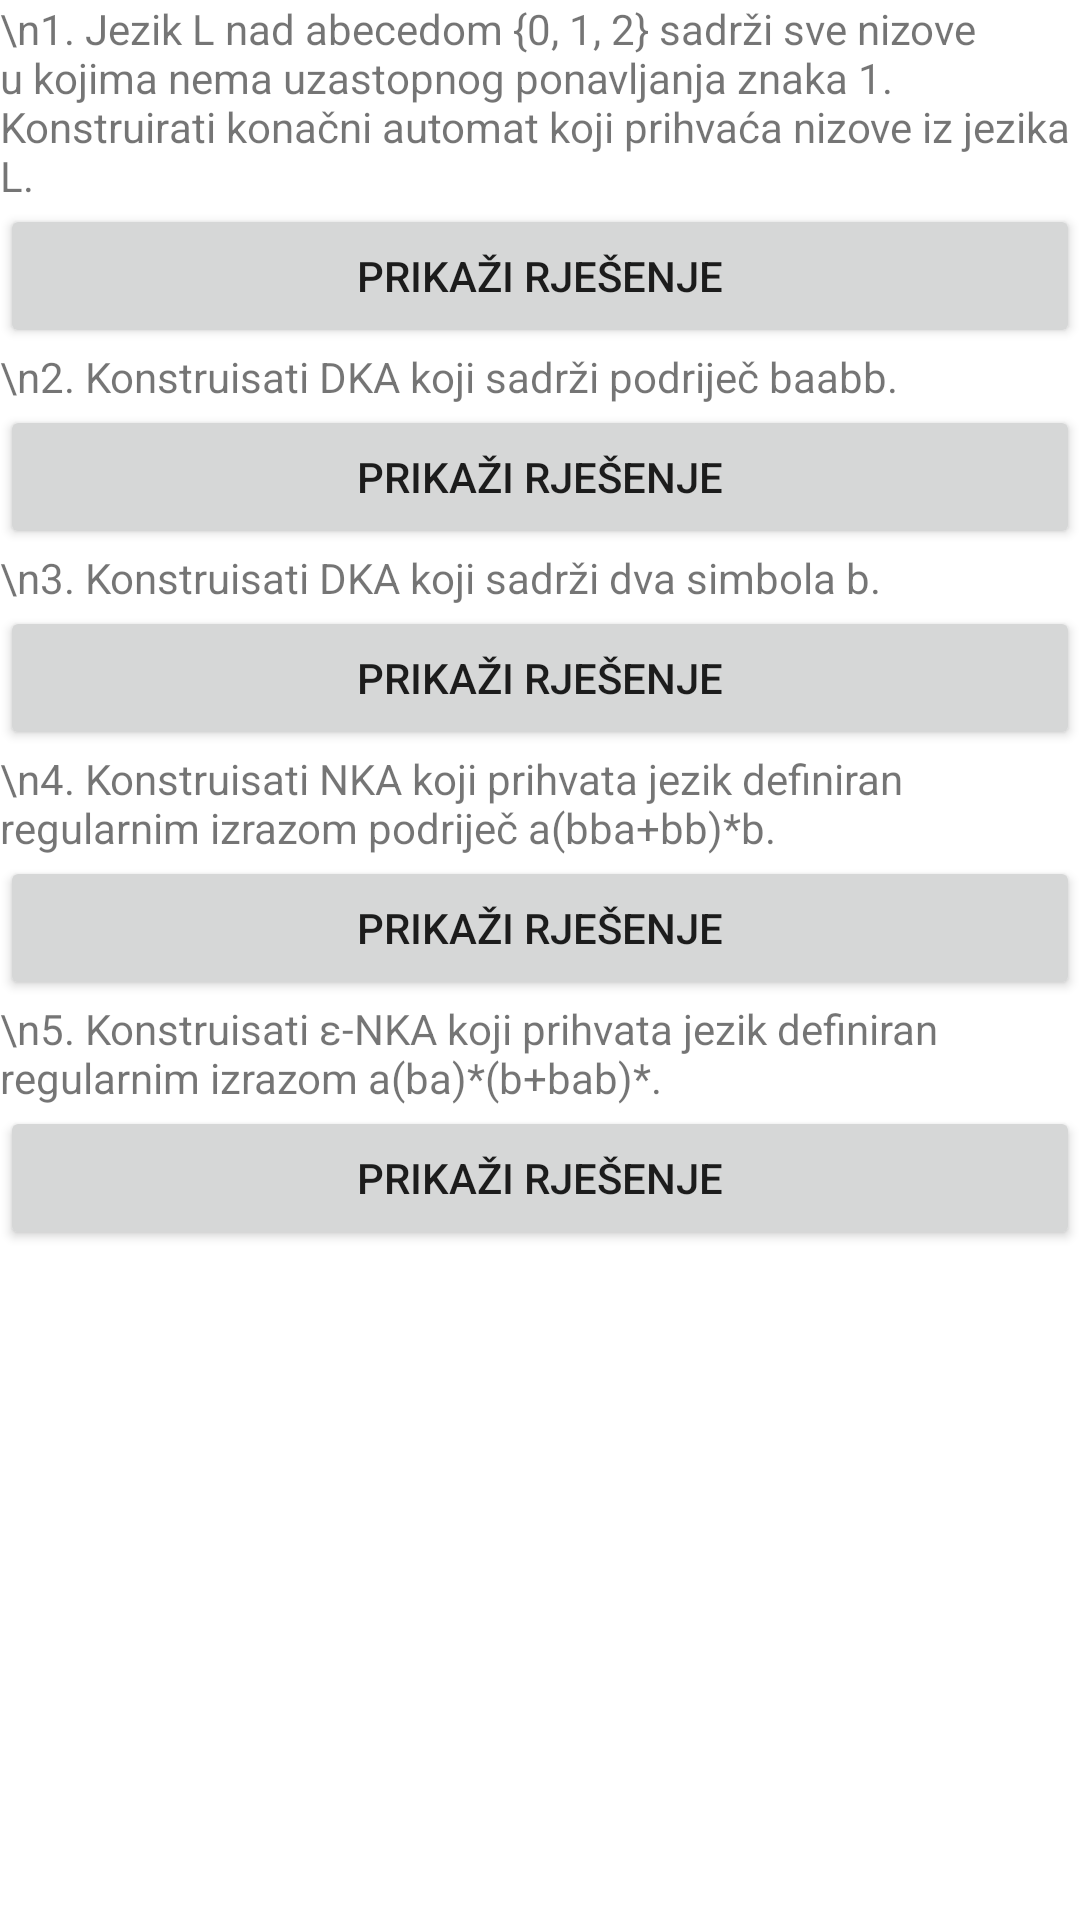

Write the Android layout XML for this screen, with the resource values it uses.
<!-- AndroidManifest.xml: application theme AppTheme -->
<!-- res/layout/activity_zadaci.xml -->
<?xml version="1.0" encoding="utf-8"?>
<RelativeLayout xmlns:android="http://schemas.android.com/apk/res/android"
    android:layout_width="match_parent" android:layout_height="match_parent"
    android:background="@color/bijela">
    <ScrollView
        android:layout_width="match_parent"
        android:layout_height="match_parent">
        <RelativeLayout
            android:layout_width="wrap_content"
            android:layout_height="wrap_content">

            <TextView
                android:id="@+id/zadatak1"
                android:layout_width="wrap_content"
                android:layout_height="wrap_content"
                android:text="\n1. Jezik L nad abecedom {0, 1, 2} sadrži sve nizove u kojima nema uzastopnog ponavljanja znaka 1. Konstruirati konačni automat koji prihvaća nizove iz jezika L."/>
            <Button
                android:id="@+id/button1"
                android:layout_width="match_parent"
                android:layout_height="wrap_content"
                android:gravity="center"
                android:layout_below="@id/zadatak1"
                android:text="Prikaži rješenje"
                android:onClick="rjesenje1"/>


            <ImageView
                android:id="@+id/rjesenje1"
                android:layout_below="@id/button1"
                android:layout_width="wrap_content"
                android:layout_height="wrap_content"
                android:visibility="gone"
                android:src="@drawable/slika1rjesenje"
                />
            <TextView
                android:layout_width="wrap_content"
                android:layout_height="wrap_content"
                android:layout_below="@id/rjesenje1"
                android:id="@+id/zadatak2"
                android:text="\n2. Konstruisati DKA koji sadrži podriječ baabb."/>
            <Button
                android:id="@+id/button2"
                android:layout_width="match_parent"
                android:layout_height="wrap_content"
                android:gravity="center"
                android:layout_below="@id/zadatak2"
                android:text="Prikaži rješenje"
                android:onClick="rjesenje2"/>


            <ImageView
                android:id="@+id/rjesenje2"
                android:layout_below="@id/button2"
                android:layout_width="wrap_content"
                android:layout_height="wrap_content"
                android:visibility="gone"
                android:src="@drawable/slika2rjesenje"
                />
            <TextView
                android:layout_width="wrap_content"
                android:layout_height="wrap_content"
                android:layout_below="@id/rjesenje2"
                android:id="@+id/zadatak3"
                android:text="\n3. Konstruisati DKA koji sadrži dva simbola b."/>
            <Button
                android:id="@+id/button3"
                android:layout_width="match_parent"
                android:layout_height="wrap_content"
                android:gravity="center"
                android:layout_below="@id/zadatak3"
                android:text="Prikaži rješenje"
                android:onClick="rjesenje3"/>


            <ImageView
                android:id="@+id/rjesenje3"
                android:layout_below="@id/button3"
                android:layout_width="wrap_content"
                android:layout_height="wrap_content"
                android:visibility="gone"
                android:src="@drawable/slika3rjesenje"
                />
            <TextView
                android:layout_width="wrap_content"
                android:layout_height="wrap_content"
                android:layout_below="@id/rjesenje3"
                android:id="@+id/zadatak4"
                android:text="\n4. Konstruisati NKA koji prihvata jezik definiran regularnim izrazom podriječ a(bba+bb)*b."/>
            <Button
                android:id="@+id/button4"
                android:layout_width="match_parent"
                android:layout_height="wrap_content"
                android:gravity="center"
                android:layout_below="@id/zadatak4"
                android:text="Prikaži rješenje"
                android:onClick="rjesenje4"/>


            <ImageView
                android:id="@+id/rjesenje4"
                android:layout_below="@id/button4"
                android:layout_width="wrap_content"
                android:layout_height="wrap_content"
                android:visibility="gone"
                android:src="@drawable/slika4rjesenje"
                />
            <TextView
                android:layout_width="wrap_content"
                android:layout_height="wrap_content"
                android:layout_below="@id/rjesenje4"
                android:id="@+id/zadatak5"
                android:text="\n5. Konstruisati ɛ-NKA koji prihvata jezik definiran regularnim izrazom a(ba)*(b+bab)*."/>
            <Button
                android:id="@+id/button5"
                android:layout_width="match_parent"
                android:layout_height="wrap_content"
                android:gravity="center"
                android:layout_below="@id/zadatak5"
                android:text="Prikaži rješenje"
                android:onClick="rjesenje5"/>


            <ImageView
                android:id="@+id/rjesenje5"
                android:layout_below="@id/button5"
                android:layout_width="wrap_content"
                android:layout_height="wrap_content"
                android:visibility="gone"
                android:src="@drawable/slika5rjesenje"
                />
        </RelativeLayout>
    </ScrollView>
</RelativeLayout>
<!-- resources referenced by this layout -->
<resources>
  <color name="bijela">#ffffff</color>
  <!-- drawable slika1rjesenje: jpg bitmap (drawable, 4953 bytes) -->
  <!-- drawable slika2rjesenje: jpg bitmap (drawable, 11062 bytes) -->
  <!-- drawable slika3rjesenje: jpg bitmap (drawable, 5811 bytes) -->
  <!-- drawable slika4rjesenje: jpg bitmap (drawable, 9241 bytes) -->
  <!-- drawable slika5rjesenje: jpg bitmap (drawable, 8937 bytes) -->
  <style name="AppTheme" parent="Theme.AppCompat.Light.DarkActionBar">
          
          <item name="colorPrimary">@color/colorPrimary</item>
          <item name="colorPrimaryDark">@color/colorPrimaryDark</item>
          <item name="colorAccent">@color/colorAccent</item>
      </style>
  <color name="colorPrimary">#3F51B5</color>
  <color name="colorPrimaryDark">#303F9F</color>
  <color name="colorAccent">#FF4081</color>
</resources>
